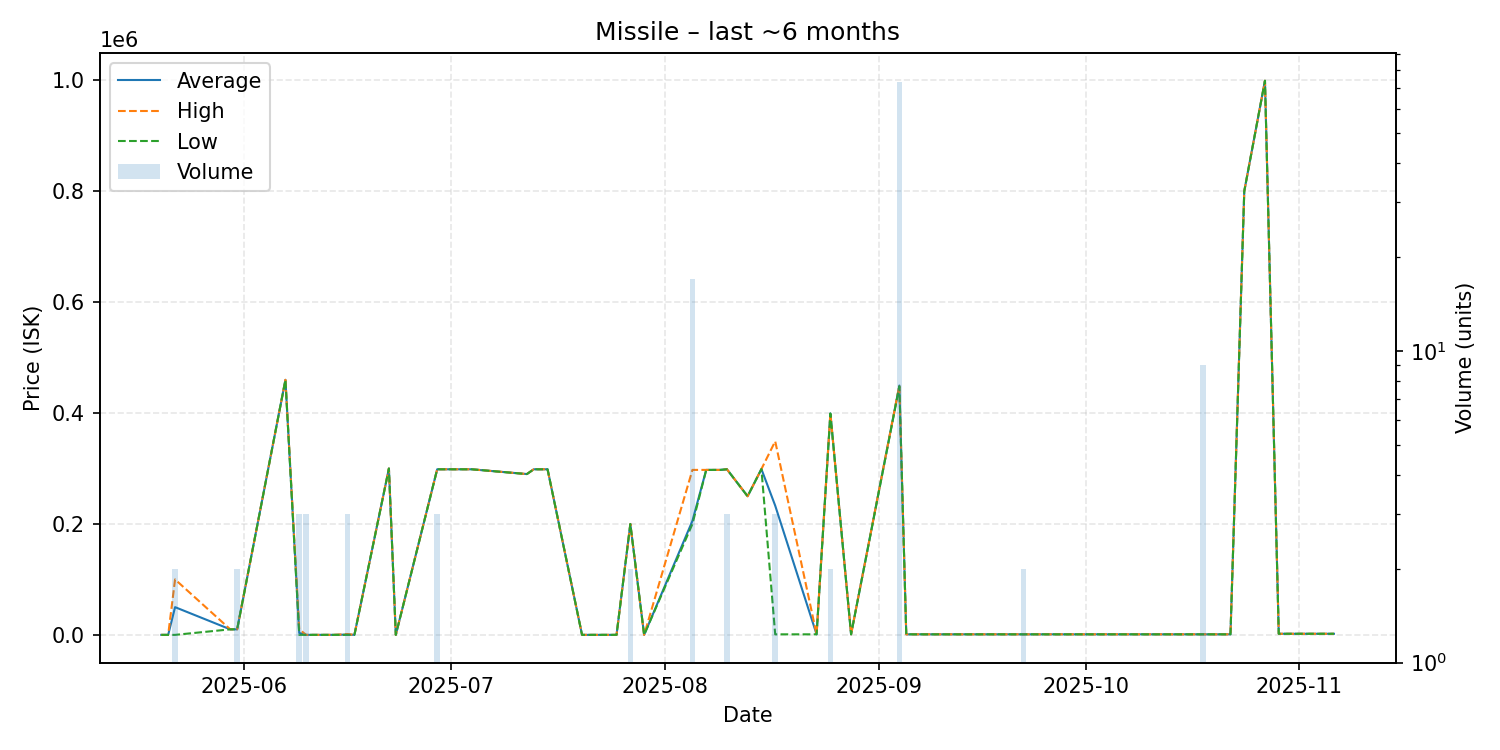

The file beside this chart, header and first rows:
date, average, highest, lowest, order_count, volume
2025-05-20, 21.02, 21.02, 21.02, 1, 1
2025-05-21, 21.02, 21.02, 21.02, 1, 1
2025-05-22, 50011, 100000, 21.02, 2, 2
2025-05-30, 10000, 10000, 10000, 1, 1
2025-05-31, 10000, 10000, 10000, 1, 2
2025-06-07, 459900, 459900, 459900, 1, 1
2025-06-09, 3370, 10000, 55.0, 2, 3
2025-06-10, 55.0, 55.0, 55.0, 2, 3
2025-06-14, 55.0, 55.0, 55.0, 1, 1
2025-06-16, 528.3, 1475, 55.0, 3, 3
2025-06-17, 55.0, 55.0, 55.0, 1, 1
2025-06-22, 300000, 300000, 300000, 1, 1
2025-06-23, 55.0, 55.0, 55.0, 1, 1
2025-06-29, 298600, 298600, 298600, 1, 3
2025-07-03, 298600, 298600, 298600, 1, 1
2025-07-04, 298600, 298600, 298600, 1, 1
2025-07-12, 290000, 290000, 290000, 1, 1
2025-07-13, 298600, 298600, 298600, 1, 1
2025-07-15, 298600, 298600, 298600, 1, 1
2025-07-20, 55.0, 55.0, 55.0, 1, 1
2025-07-25, 55.0, 55.0, 55.0, 1, 1
2025-07-27, 199950, 200000, 199900, 2, 2
2025-07-29, 55.0, 55.0, 55.0, 1, 1
2025-08-05, 205618, 297500, 200000, 5, 17
2025-08-07, 297500, 297500, 297500, 1, 1
2025-08-09, 297500, 297500, 297500, 1, 1
2025-08-10, 298633, 298700, 298600, 3, 3
2025-08-13, 250000, 250000, 250000, 1, 1
2025-08-15, 299000, 299000, 299000, 1, 1
2025-08-17, 233067, 349100, 1000, 3, 3
2025-08-23, 1000, 1000, 1000, 1, 1
2025-08-25, 399350, 399500, 399200, 2, 2
2025-08-28, 1000, 1000, 1000, 1, 1
2025-09-04, 449614, 449900, 448000, 2, 73
2025-09-05, 1002, 1002, 1002, 1, 1
2025-09-11, 1002, 1002, 1002, 1, 1
2025-09-18, 1006, 1006, 1006, 1, 1
2025-09-22, 1006, 1006, 1006, 1, 2
2025-09-24, 1006, 1006, 1006, 1, 1
2025-10-12, 1010, 1010, 1010, 1, 1
2025-10-18, 1012, 1012, 1012, 3, 9
2025-10-20, 1014, 1014, 1014, 1, 1
2025-10-22, 1015, 1015, 1015, 1, 1
2025-10-24, 800000, 800000, 800000, 1, 1
2025-10-27, 999300, 999300, 999300, 1, 1
2025-10-29, 2000, 2000, 2000, 1, 1
2025-11-03, 2000, 2000, 2000, 1, 1
2025-11-05, 2000, 2000, 2000, 1, 1
2025-11-06, 2000, 2000, 2000, 1, 1
